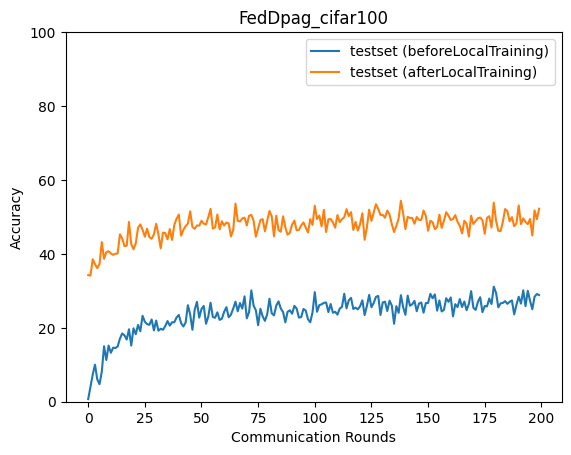

The table this chart was drawn from, first rows:
epoch, accuracy_test_before, accuracy_test_after
0, 0.7052, 34.27
1, 4.061, 34.12
2, 7.357, 38.54
3, 10.03, 37.21
4, 6.055, 36.14
5, 4.735, 37.26
6, 8.144, 43.18
7, 15.01, 38.65
8, 11.3, 40.44
9, 15.19, 40.72
10, 13.23, 40.12
11, 14.62, 39.74
12, 14.53, 40.04
13, 14.94, 40.1
14, 17.06, 45.29
15, 18.46, 44.18
16, 17.97, 42.11
17, 16.83, 42.21
18, 19.61, 48.63
19, 15.19, 42.64
20, 19.86, 41.26
21, 18.26, 42.89
22, 20.79, 47.05
23, 19.07, 47.97
24, 23.26, 46.51
25, 21.62, 44.66
26, 21, 46.82
27, 20.8, 44.54
28, 22.25, 44.1
29, 19.3, 45.27
30, 21.96, 48.14
31, 19.22, 45.24
32, 19.74, 41.51
33, 19.46, 45.77
34, 20.45, 45.61
35, 21.82, 43.95
36, 20.59, 46.72
37, 21.5, 43.78
38, 21.49, 47.81
39, 22.8, 49.51
40, 23.48, 50.64
41, 21.27, 44.94
42, 20.34, 46.48
43, 21.44, 47.51
44, 26.11, 48.21
45, 23.6, 51.51
46, 19.46, 47.26
47, 24.89, 46.78
48, 27.02, 47.7
49, 22.75, 47.64
50, 25.11, 48.94
51, 25.91, 48.19
52, 21.08, 47.96
53, 23.04, 49.94
54, 26.79, 52.19
55, 22.93, 46.84
56, 22.71, 47.17
57, 24.19, 50.66
58, 22.14, 46.64
59, 22.46, 48.83
... 140 more rows
